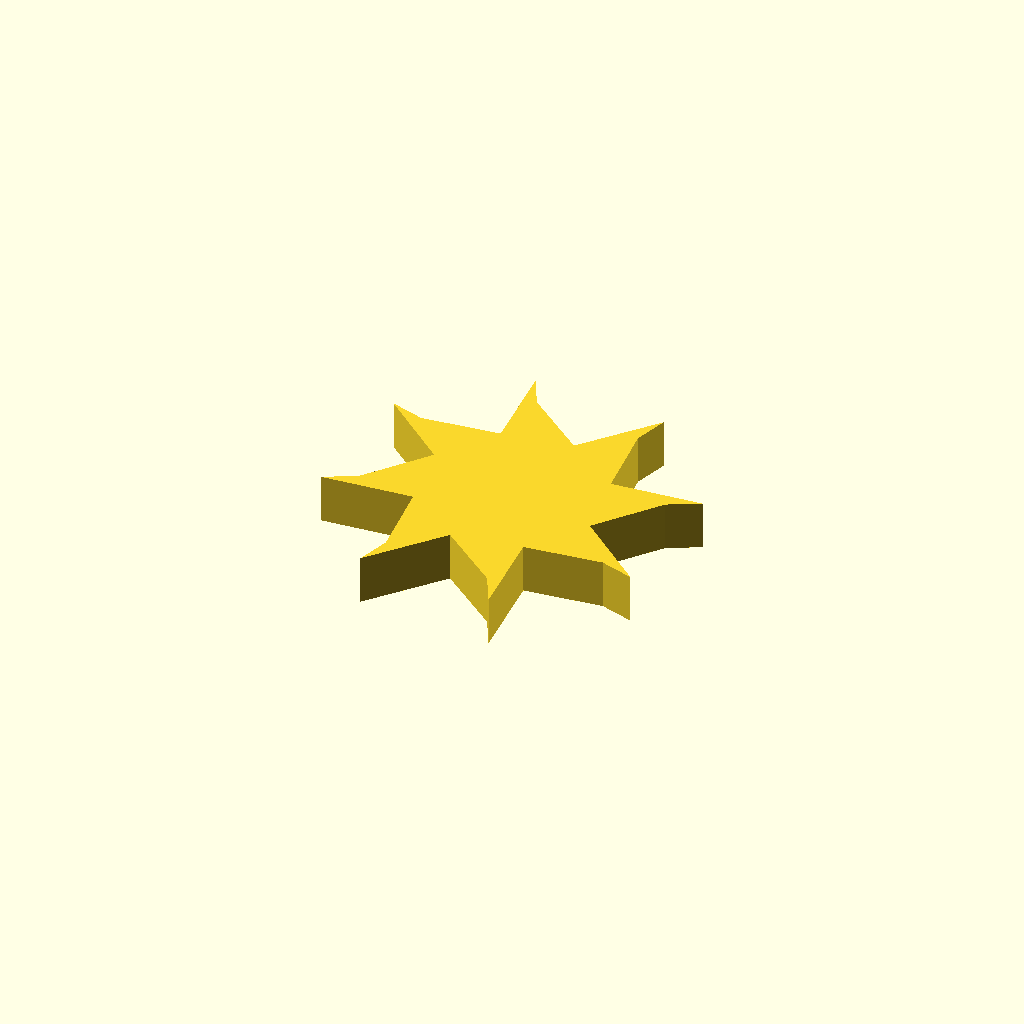
Cell 1 — every parameter at its default value.
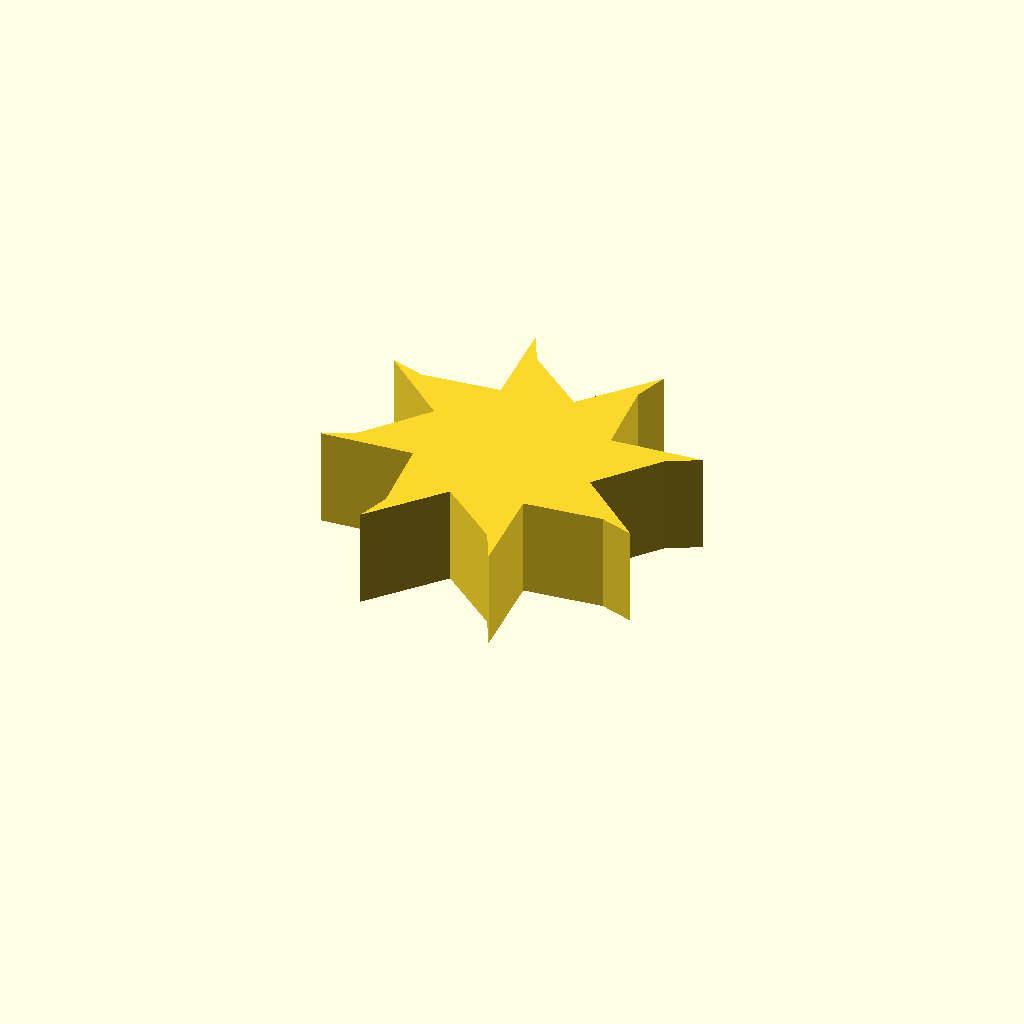
Cell 2: profile_height = 16 (everything else at default).
One fixed orthographic camera (rotation 55°, 0°, 25°; colour scheme Cornfield) for every cell.
Source of the model, optional_data/data/sketch1/fanrotors/part_0047.scad:
$fn = 32;

// ----------------------------------------------------------------------
// Fan rotor section: 8 blades, 15 mm hub radius, 14 mm blades
// ----------------------------------------------------------------------

// --- parameters (mm) ---
profile_height = 8;       // extrusion height
profile_points = 24;      // points of the closed outline

profile = [[42.166, 24.079], [50.102, 33.932], [55.161, 36.542], [40.37, 35.418], [39.014, 47.997], [40.746, 53.42], [31.082, 42.166], [21.229, 50.102], [18.619, 55.161], [19.743, 40.37], [7.164, 39.014], [1.741, 40.746], [12.995, 31.082], [5.059, 21.229], [0, 18.619], [14.791, 19.743], [16.147, 7.164], [14.415, 1.741], [24.079, 12.995], [33.932, 5.059], [36.542, 0], [35.418, 14.791], [47.997, 16.147], [53.42, 14.415]];  // single closed polygon, 24 points, counter clockwise

// --- the one profile operation ---
linear_extrude(height = profile_height) polygon(points = profile);
Parameter table extracted from the source (name, type, default, range or options):
profile_height: number, default 8
profile_points: number, default 24
